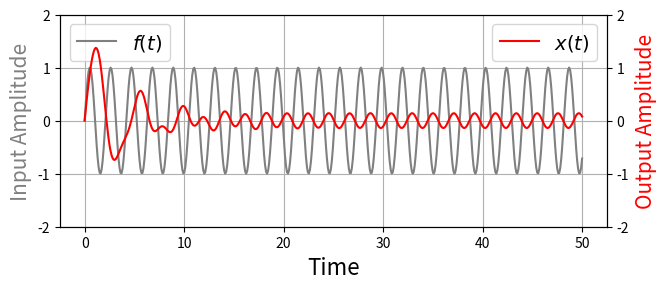
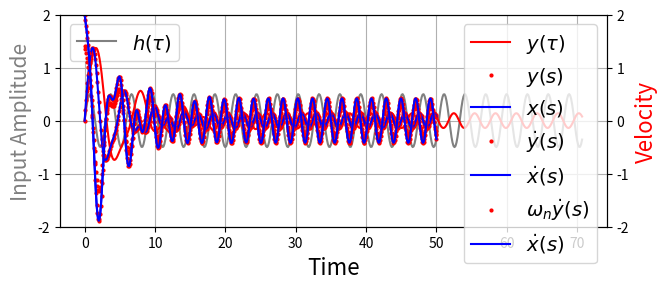

The script that saved these images, in order:
import numpy as np                              #数値計算ライブラリ
from math import sin, cos                       #低機能だが高速な数学関数・定数
from numpy.linalg import norm                   #ベクトルのノルム
from scipy.integrate import odeint              #常微分方程式ライブラリ
import matplotlib.pyplot as plt                 #描画ライブラリ
from matplotlib import rc                       #グラフ調整ライブラリ
from matplotlib.animation import FuncAnimation  #アニメーションライブラリ
#Colab用の設定（グラフィックのインライン表示）
%matplotlib inline

def org_funcs():
    '''
    調和励振系（原形 original）の外力と運動方程式
    '''
    def force(t, param):
        '''
        外力 f(t)
        '''
        m, c, k, P, Om = param
        ft = P*sin(Om*t)
        
        return ft 

    def eom(x, t, param):
        '''
        運動方程式
        '''
        m, c, k, P, Om = param
        return np.array([
            x[1],
            -(c/m)*x[1] - (k/m)*x[0] + force(t,param)
        ])

    return (force, eom)

def can_funcs():
    '''
    調和励振系（正規形 cannonical）の外力と運動方程式
    '''
    def force(tau, param):
        '''
        無次元化した外力 h(tau)
        '''
        zeta, A, om = param
        ht = A*sin(om*tau)
        
        return ht 

    def eom(y, tau, param):
        '''
        調和励振系の運動方程式（正規形 cannonical）
        '''
        zeta, A, om = param
        return np.array([
            y[1],
            -2*zeta*y[1] - y[0] + force(tau,param)
        ])

    return (force, eom)

def Solve(funcs, param, x0, time, new_om=None):
    '''
    調和励振系の数値解を求める関数
    '''
    force, eom = funcs()     #外力と運動方程式の取得
    new_param = param.copy() #元のparamを書き換えぬよう複製
    
    if new_om is not None:
        new_param[-1] = new_om   #最終成分＝外力角振動数
        
    ###運動方程式を数値的に解く
    motion = odeint(
        eom,                #運動方程式を表すユーザ関数
        x0,                 #初期条件
        time,               #時間軸を表す数列
        args=(new_param,)   #運動方程式の係数
    )
    
    ###外力の数列を作る
    forces = np.array([
        force(t, new_param) for t in time
    ])

    return (forces, motion)

def draw_waves(axs, ts, forces, xs, 
               inlab=r'$f(t)$', outlab=r'$x(t)$',
               ymax1=2, ymax2=2,
               title=None ):
    '''
    外力と変位の振動波形を描画する関数
    '''
    ax1, ax2 = axs #第１軸, 第２軸
    
    ax1.plot(ts, forces,   label=inlab,  color='gray') #入力
    ax2.plot(ts, xs[:, 0], label=outlab, color='red')  #出力

    ax1.set_ylim(-ymax1, ymax1) #縦軸の範囲
    ax2.set_ylim(-ymax2, ymax2)

    ax1.set_ylabel('Input Amplitude',  fontsize=15, color='gray')
    ax2.set_ylabel('Output Amplitude', fontsize=15, color='red')

    ax1.set_xlabel('Time', fontsize=16)

    ax1.legend(fontsize=14, loc='upper left') #凡例の表示
    ax2.legend(fontsize=14, loc='upper right') #凡例の表示

    ax1.grid()   #グリッド線の表示
    
    if title is not None:
        ax1.set_title(title, fontsize=14)
        
        
def output_waves(ts, forces, xs, 
                 inlab=r'$f(t)$', outlab=r'$x(t)$', 
                 ymax1=2, ymax2=2):
    '''
    振動波形の描画を出力する関数
    '''
    fig, ax = plt.subplots(1,1, figsize=(7,3))
    axs = [ax, ax.twinx()]  #第１軸, 第２軸
    
    draw_waves(axs, ts, forces, xs, inlab, outlab, ymax1, ymax2)
    fig.tight_layout()

org_param = [
    1,    # m: 質量 
    0.5,  # c: 減衰係数
    2,    # k: ばね定数
    1,    # P: 外力振幅
    3,    # Om: 外力角振動数
]

X0 = [
    0,  #初期変位 
    2,  #初速度
]

ts = np.linspace(0,50,500) #時間軸を表す数列（0〜50秒を500等分）
forces, xs = Solve(funcs=org_funcs, param=org_param, x0=X0, time=ts)
output_waves(ts, forces, xs)

def convert_can_from_org(org_param, x0, ts):
    '''
    原形のパラメータ，初期値，時間軸を，
    正規形に変換する関数
    '''
    # 原形のパラメータ
    m, c, k, P, Om = org_param
    
    # 対応する正規形のパラメータ
    zeta = c/(2*np.sqrt(m*k))
    om_n = np.sqrt(k/m)
    A = P/k
    om = Om/om_n
    
    can_param = [
        zeta,  # zeta: 減衰比
        A,     # A: 無次元外力振幅
        om,    # om: 無次元外力角振動数
    ]
    
    y0 = x0.copy()     #x0 を変えないため，x0のコピーを作り代入
    y0[1] = x0[1]/om_n #初速度は変換が必要
    
    # 対応する無次元時間
    taus = om_n * ts

    return (can_param, y0, taus, om_n)

can_param, Y0, taus, om_n = convert_can_from_org(org_param, X0, ts)

forces, ys = Solve(
    funcs=can_funcs, 
    param=can_param, 
    x0=Y0, 
    time=taus, 
)

output_waves(taus, forces, ys, inlab=r'$h(\tau)$', outlab=r'$y(\tau)$')

ss = ts #横軸データは流用

plt.plot(ss, ys[:, 0], 'or', label=r'$y(s)$', ms=2) #正規形の変位
plt.plot(ss, xs[:, 0], '-b', label=r'$x(s)$')       #原形の変位
plt.xlabel(r'$s$', fontsize=16)
plt.ylabel('Displacement', fontsize=16)
plt.legend(fontsize=14)

plt.plot(ss, ys[:, 1], 'or', label=r'$\dot y(s)$', ms=2) #正規形の速度
plt.plot(ss, xs[:, 1], '-b', label=r'$\dot x(s)$')       #原形の速度
plt.xlabel(r'$s$', fontsize=16)
plt.ylabel('Velocity', fontsize=16)
plt.legend(fontsize=14)

xs_from_ys1 = om_n * ys[:, 1]

plt.plot(ss, xs_from_ys1, 'or', label=r'$\omega_n \dot y(s)$', ms=2) #正規形の速度
plt.plot(ss, xs[:, 1], '-b', label=r'$\dot x(s)$')       #原形の速度
plt.xlabel(r'$s$', fontsize=16)
plt.ylabel('Velocity', fontsize=16)
plt.legend(fontsize=14)

